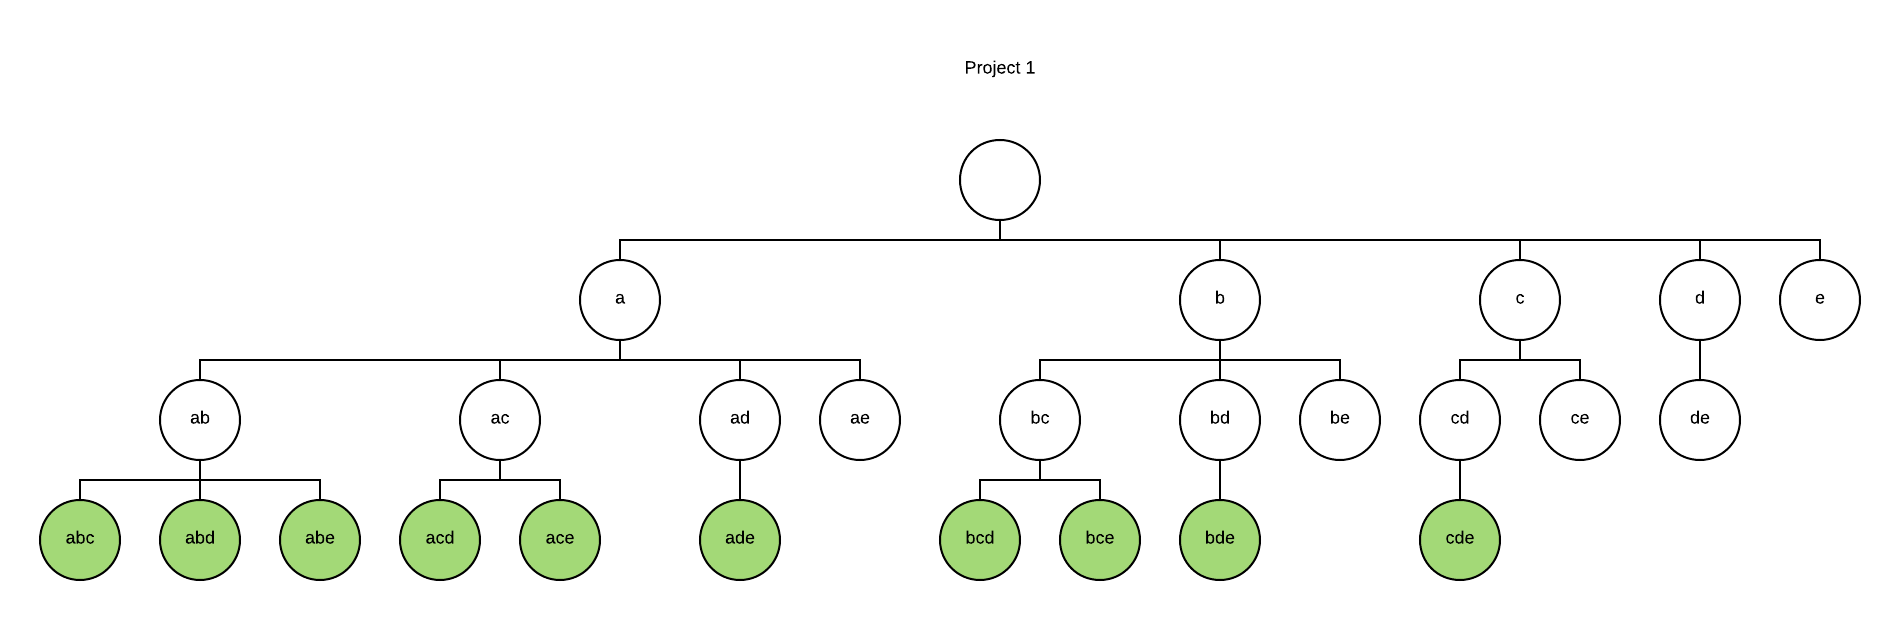

The table this chart was drawn from, first rows:
Id, Name, Shape Library, Page ID, Contained By, Group, Line Source, Line Destination, Source Arrow, Destination Arrow, Text Area 1
1, Page, , , , , , , , , Page 1
2, Connector, Flowchart Shapes, 1, , , , , , , a
3, Connector, Flowchart Shapes, 1, , , , , , , ac
4, Connector, Flowchart Shapes, 1, , , , , , , ab
5, Connector, Flowchart Shapes, 1, , , , , , , ad
6, Connector, Flowchart Shapes, 1, , , , , , , ae
7, Connector, Flowchart Shapes, 1, , , , , , , abc
8, Connector, Flowchart Shapes, 1, , , , , , , abd
9, Connector, Flowchart Shapes, 1, , , , , , , abe
10, Connector, Flowchart Shapes, 1, , , , , , , acd
11, Connector, Flowchart Shapes, 1, , , , , , , ace
12, Connector, Flowchart Shapes, 1, , , , , , , ade
13, Connector, Flowchart Shapes, 1, , , , , , , bc
14, Connector, Flowchart Shapes, 1, , , , , , , bd
15, Connector, Flowchart Shapes, 1, , , , , , , be
16, Connector, Flowchart Shapes, 1, , , , , , , bcd
17, Connector, Flowchart Shapes, 1, , , , , , , bce
18, Connector, Flowchart Shapes, 1, , , , , , , bde
19, Connector, Flowchart Shapes, 1, , , , , , , b
20, Connector, Flowchart Shapes, 1, , , , , , , c
21, Connector, Flowchart Shapes, 1, , , , , , , cd
22, Connector, Flowchart Shapes, 1, , , , , , , ce
23, Connector, Flowchart Shapes, 1, , , , , , , cde
24, Connector, Flowchart Shapes, 1, , , , , , , d
25, Connector, Flowchart Shapes, 1, , , , , , , de
26, Connector, Flowchart Shapes, 1, , , , , , , e
27, Connector, Flowchart Shapes, 1, , , , , , , 
28, Text, Default, 1, , , , , , , Project 1
29, Line, , 1, , , 4, 7, None, None, 
30, Line, , 1, , , 9, 4, None, None, 
31, Line, , 1, , , 3, 10, None, None, 
32, Line, , 1, , , 11, 3, None, None, 
33, Line, , 1, , , 2, 4, None, None, 
34, Line, , 1, , , 3, 2, None, None, 
35, Line, , 1, , , 5, 2, None, None, 
36, Line, , 1, , , 6, 2, None, None, 
37, Line, , 1, , , 5, 12, None, None, 
38, Line, , 1, , , 8, 4, None, None, 
39, Line, , 1, , , 16, 13, None, None, 
40, Line, , 1, , , 17, 13, None, None, 
41, Line, , 1, , , 13, 19, None, None, 
42, Line, , 1, , , 14, 19, None, None, 
43, Line, , 1, , , 15, 19, None, None, 
44, Line, , 1, , , 14, 18, None, None, 
45, Line, , 1, , , 21, 20, None, None, 
46, Line, , 1, , , 22, 20, None, None, 
47, Line, , 1, , , 23, 21, None, None, 
48, Line, , 1, , , 25, 24, None, None, 
49, Line, , 1, , , 2, 27, None, None, 
50, Line, , 1, , , 19, 27, None, None, 
51, Line, , 1, , , 20, 27, None, None, 
52, Line, , 1, , , 24, 27, None, None, 
53, Line, , 1, , , 26, 27, None, None, 
